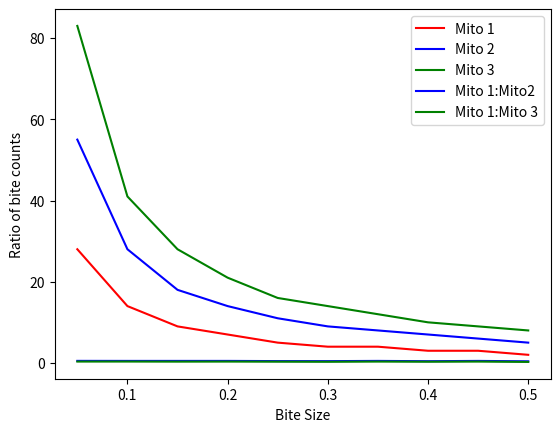

The script that saved this image:
# -*- coding: utf-8 -*-
"""
Created on Thu Apr 18 11:25:01 2024

[redacted]
"""

import numpy as np
import matplotlib.pyplot as plt


b = np.linspace(0.05,0.5,10)
thresh = 0.25

n = np.ceil(np.log(thresh)/np.log(1-b))
n2 = np.ceil(np.log(thresh)/np.log(1-b/2))
n3 = np.ceil(np.log(thresh)/np.log(1-b/3))

plt.plot(b,n,label  = 'Mito 1',color ='r')
plt.plot(b,n2,label = 'Mito 2',color ='b')
plt.plot(b, n3, label = 'Mito 3',color ='g')
plt.legend()
plt.xlabel('Bite Size')
plt.ylabel('Number of Bites')
#plt.title('Bite counts to reach threshold')
plt.show()


ratio_12 = n/n2

ratio_13 = n/n3

plt.plot(b,ratio_12,label = 'Mito 1:Mito2',color = 'b')
plt.plot(b,ratio_13, label = 'Mito 1:Mito 3',color ='g')
plt.xlabel('Bite Size')
plt.ylabel('Ratio of bite counts')
plt.legend()
plt.show()